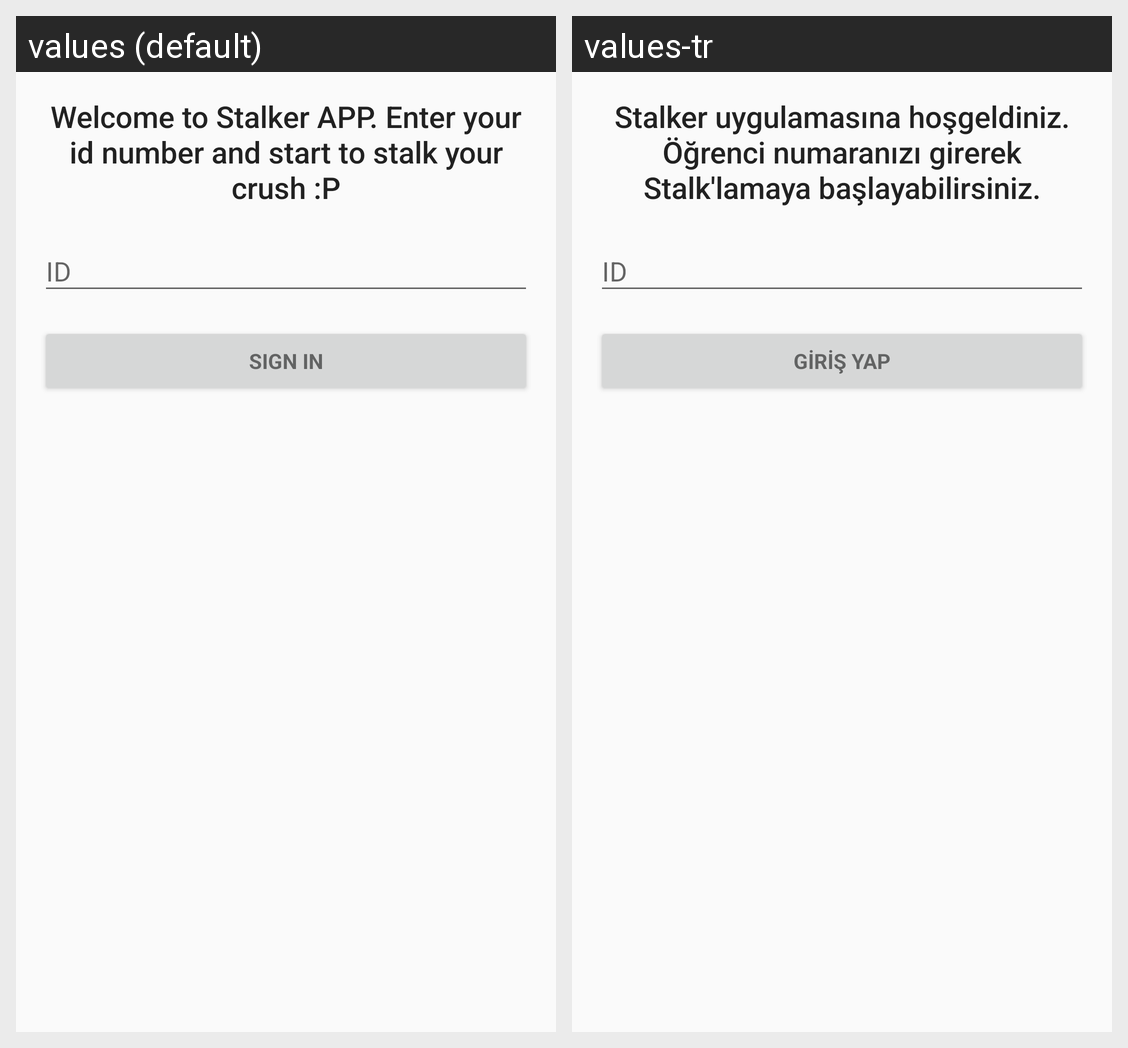

Strings drawn on this Android screen and how each of the app's shown locales translates them:
Android screen res/layout/activity_login.xml rendered under 2 locales, left to right: values (default), values-tr. Device: Nexus 5 (rendered at 1080×1920; each locale shown at half size, 540×960, under a caption strip naming it); theme AppTheme.NoActionBar.
Strings drawn on this screen, with the default value and each locale's value (text and hints the layout hard-codes, and strings that could not be matched under every locale, appear in the picture but are not listed):

welcome_message
  values: Welcome to Stalker APP. Enter your id number and start to stalk your crush :P
  values-tr: Stalker uygulamasına hoşgeldiniz. Öğrenci numaranızı girerek Stalk'lamaya başlayabilirsiniz.

action_sign_in
  values: Sign in
  values-tr: Giriş Yap
